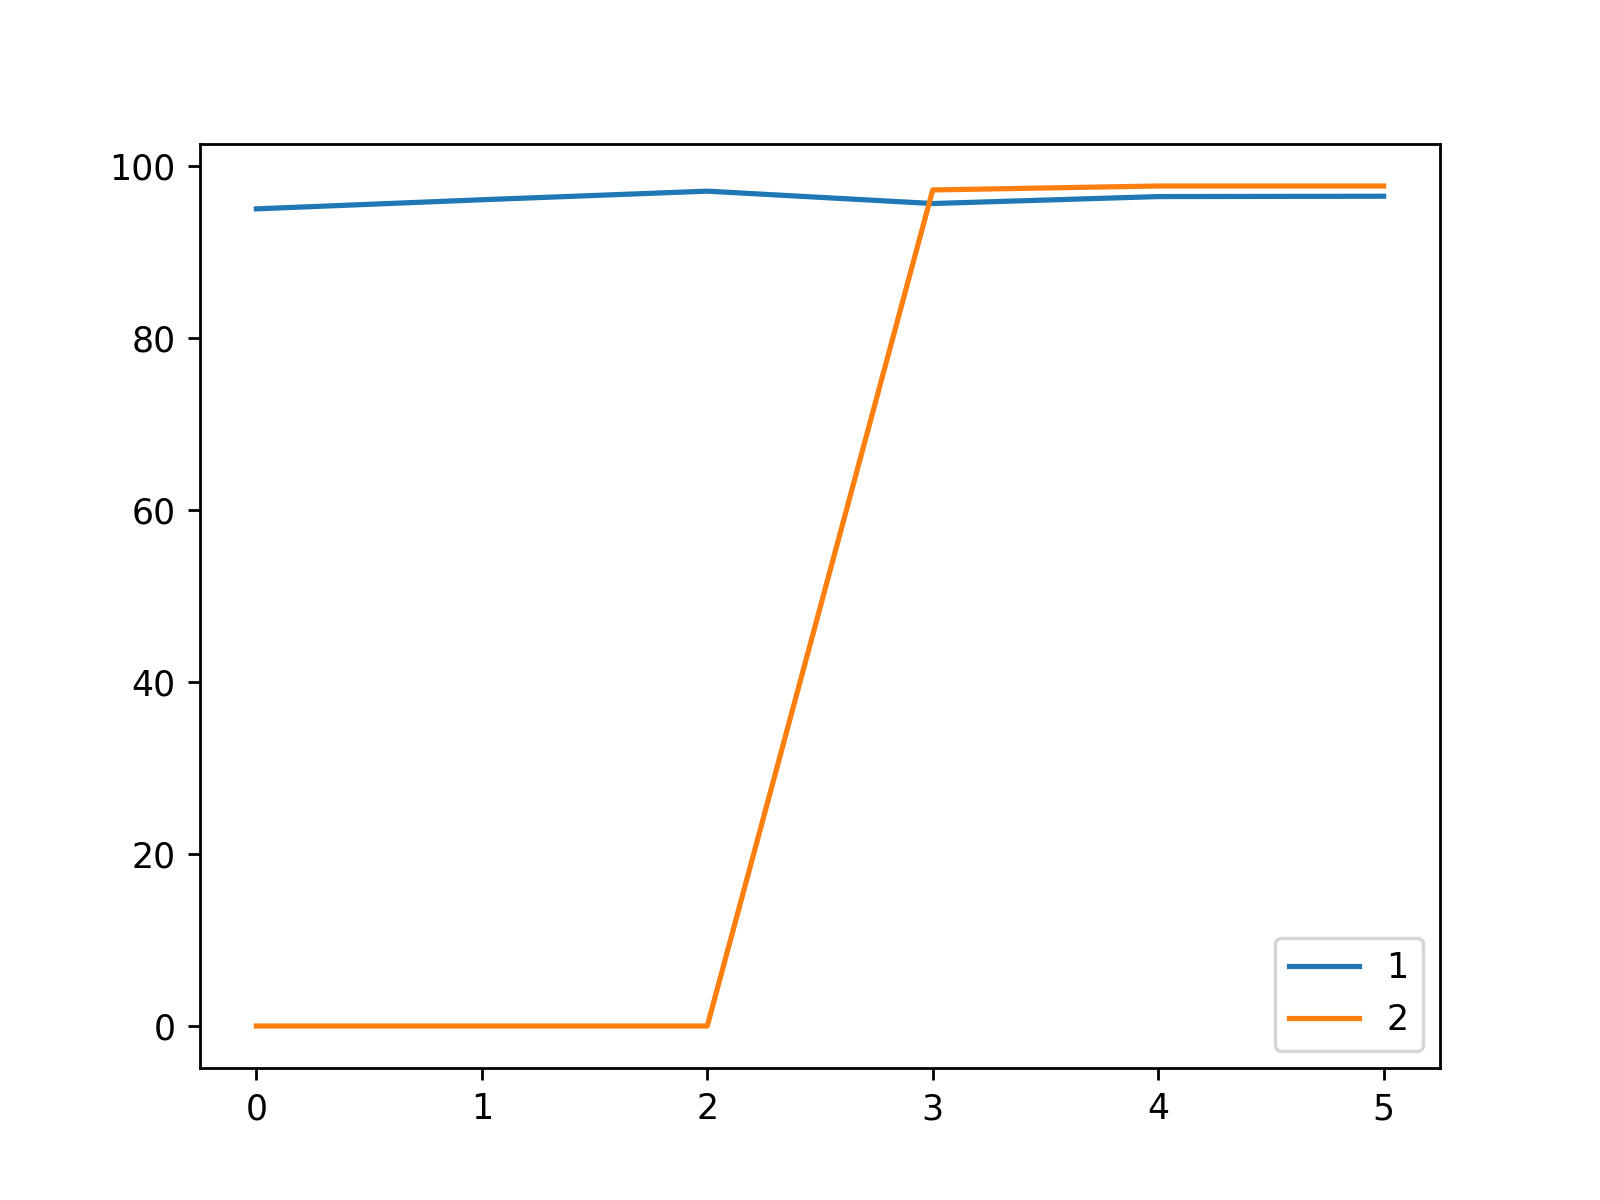

Values plotted in this chart, from the file beside it:
, 1, 2
0, 95.05, 0.0
1, 96.11, 0.0
2, 97.11, 0.0
3, 95.67, 97.25
4, 96.48, 97.71
5, 96.52, 97.71
